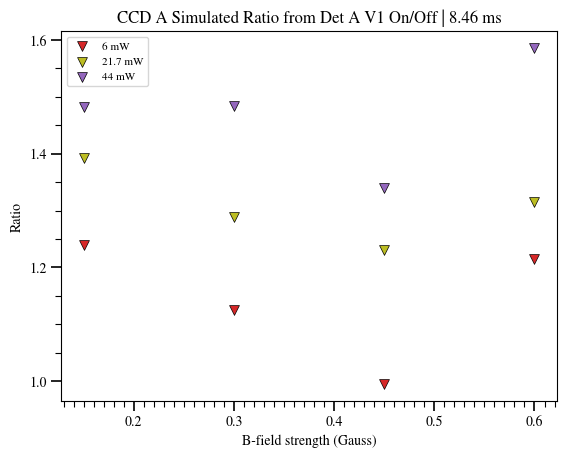
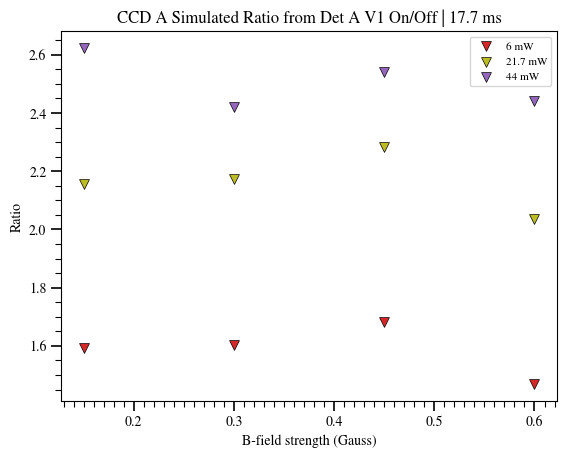
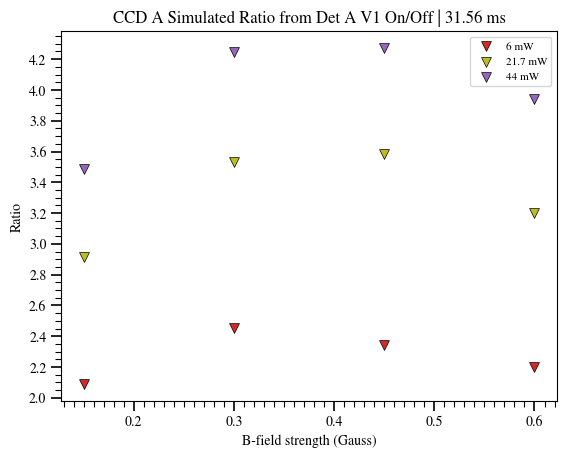

Write the Python code that produced these figures, in order.
import numpy as np
import matplotlib.pyplot as plt
import math
from matplotlib import rc
from matplotlib.ticker import MultipleLocator
from scipy.interpolate import UnivariateSpline
from scipy.optimize import curve_fit
import pandas as pd




power = [6, 11, 21.7, 30, 34, 38, 44]
t = [8.46, 13.08, 17.7, 22.32, 26.94, 31.56]
B = [0.15, 0.3, 0.45, 0.6]
r_measured = pd.DataFrame(np.nan, index=t, columns=power)
r_measured.loc[8.46] = [1.2, 1.3, 1.45, 1.45, 1.6, 1.6, 1.65]
r_measured.loc[13.08] = [1.3, 1.4, 1.7, 1.75, 1.9, 1.9, 2]
r_measured.loc[17.7] = [1.45, 1.65, 1.95, 2.14, 2.3, 2.3, 2.4]
r_measured.loc[22.32] = [1.55, 1.8, 2.25, 2.45, 2.6, 2.6, 2.73]
r_measured.loc[26.94] = [1.66, 1.95, 2.45, 2.7, 2.9, 2.95, 3.05]
r_measured.loc[31.56] = [1.85, 2.2, 2.75, 3.1, 3.25, 3.3, 3.5]


sim_8_46 = pd.DataFrame(np.nan, index=B, columns=power)
sim_8_46.loc[:,0] = np.nan
sim_17_7 = sim_8_46.copy()
sim_31_56 = sim_8_46.copy()

# Set values here: sim.loc[tb, power]
sim_8_46.loc[0.15, 0] = 12.14
sim_8_46.loc[0.45, 0] = 12.92
sim_8_46.loc[0.3, 0] = 12.18
sim_8_46.loc[0.6, 0] = 11.94
sim_17_7.loc[0.15, 0] = 13.5
sim_17_7.loc[0.3, 0] = 13.35
sim_17_7.loc[0.6, 0] = 14.3
sim_17_7.loc[0.45, 0] = 13.5
sim_31_56.loc[0.3,0] = 12.99
sim_31_56.loc[0.45,0] = 13.3
sim_31_56.loc[0.6,0] = 14.5
sim_31_56.loc[0.15,0] = 15.3
sim_8_46.loc[0.6,44]=18.93
sim_8_46.loc[0.6, 21.7]=15.7
sim_8_46.loc[0.3,21.7]=15.7
sim_8_46.loc[0.45, 21.7] = 15.9
sim_8_46.loc[0.6,6]=14.5
sim_8_46.loc[0.15,6]=15.04
sim_8_46.loc[0.15,44]=18
sim_8_46.loc[0.3,6]=13.7
sim_8_46.loc[0.15,21.7]=16.9
sim_8_46.loc[0.45,44]=17.3
sim_8_46.loc[0.45,6]=12.85
sim_8_46.loc[0.3,44]=18.07
sim_17_7.loc[0.45,44]=34.3
sim_17_7.loc[0.3,44]=32.3
sim_17_7.loc[0.15,44]=35.4
sim_17_7.loc[0.6,21.7]=29.1
sim_17_7.loc[0.6,44]=34.9
sim_17_7.loc[0.6,6]=20.994
sim_17_7.loc[0.3,21.7]=29
sim_17_7.loc[0.3,6]=21.4
sim_17_7.loc[0.15,21.7]=29.1
sim_17_7.loc[0.45,21.7]=30.8
sim_17_7.loc[0.45,6]=22.7
sim_17_7.loc[0.15,6]=21.5
sim_31_56.loc[0.15,6]=21.5
sim_31_56.loc[0.15,44]=53.3
sim_31_56.loc[0.6,44]=57.1
sim_31_56.loc[0.45,44]=56.8
sim_31_56.loc[0.6,21.7]=46.4
sim_31_56.loc[0.15,21.7]=44.6
sim_31_56.loc[0.3,44]=55.2
sim_31_56.loc[0.3,21.7]=45.9
sim_31_56.loc[0.45,21.7]=47.7
sim_31_56.loc[0.15,6]=31.95
sim_31_56.loc[0.6,6]=31.9
sim_31_56.loc[0.3,6]=31.9
sim_31_56.loc[0.45,6]=31.2



for _, j in enumerate([sim_8_46, sim_17_7, sim_31_56]):
    for i in range(len(j.iloc[:,0])):
        j.iloc[i,0:-1] /= j.iloc[i,-1]
    j.drop(columns=0,inplace=True)


rc('font', **{'family': 'serif', 'serif': ['Times']})
plt.rcParams.update({
    "text.usetex": False,
    "font.family": "serif",
    "font.serif": ["Times New Roman", "Nimbus Roman", "DejaVu Serif"],
    "mathtext.fontset": "stix",
})

power_colours = np.array([
    ["6 mW", "tab:red"],
    ["11 mW", "tab:orange"],
    ["21.7 mW", "tab:olive"],
    ["30 mW", "tab:green"],
    ["34 mW", "tab:cyan"],
    ["38 mW", "tab:blue"],
    ["44 mW", "tab:purple"],
])

tbs = ["8.46", "17.7", "31.56"]
for tbi, j in enumerate([sim_8_46, sim_17_7, sim_31_56]):
    fig, ax = plt.subplots()


    for i in range(len(j.iloc[0,:])):
        if not np.isnan(j.iloc[0,i]):
            ax.scatter(j.index, j.iloc[:,i], label=power_colours[i,0], color=power_colours[i,1], marker="v", zorder=5, s=50, edgecolors="black", linewidths=0.5)
            
    ax.set_ylabel("Ratio")
    ax.set_xlabel("B-field strength (Gauss)")

  

    ax.xaxis.set_major_locator(MultipleLocator(0.1))
    ax.yaxis.set_major_locator(MultipleLocator(0.2))
    ax.xaxis.set_minor_locator(MultipleLocator(0.01))
    ax.yaxis.set_minor_locator(MultipleLocator(0.05))

    ax.tick_params(which='minor', length=4, width=0.8)
    ax.tick_params(which='major', length=7, width=1.2)


    ax.legend(fontsize=8)
    ax.set_title(f"CCD A Simulated Ratio from Det A V1 On/Off | {tbs[tbi]} ms")
    plt.plot()
